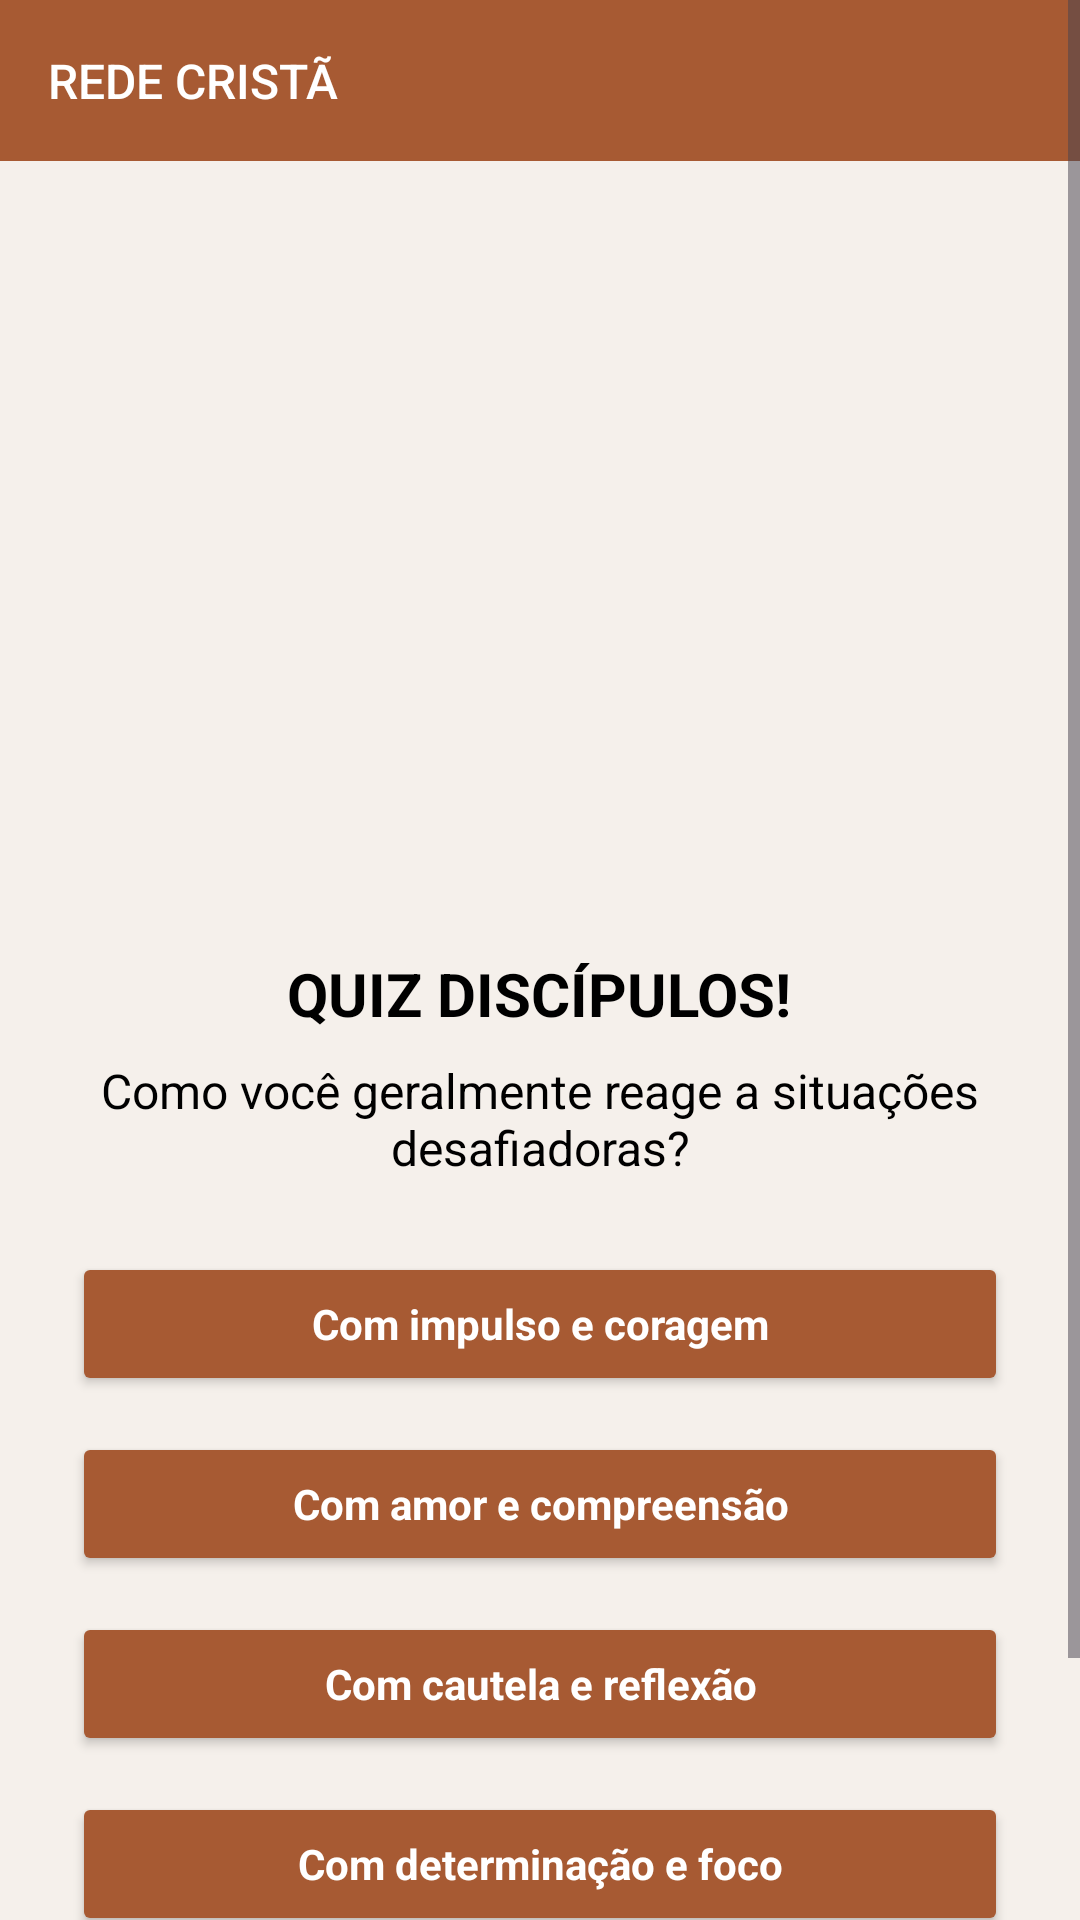

Write the Android layout XML for this screen, with the resource values it uses.
<!-- AndroidManifest.xml: application theme Theme.TelaInicial -->
<!-- res/layout/activity_main2.xml -->
<?xml version="1.0" encoding="utf-8"?>
<ScrollView xmlns:android="http://schemas.android.com/apk/res/android"
    android:layout_width="match_parent"
    android:layout_height="match_parent"
    android:background="#F5F0EB">

    <LinearLayout
        android:layout_width="match_parent"
        android:layout_height="wrap_content"
        android:orientation="vertical"
        android:gravity="center_horizontal">


        <LinearLayout
            android:layout_width="match_parent"
            android:layout_height="wrap_content"
            android:orientation="horizontal"
            android:gravity="center_vertical"
            android:background="#A75A33"
            android:padding="16dp"
            android:layout_marginBottom="16dp">



            <TextView
                android:layout_width="wrap_content"
                android:layout_height="wrap_content"
                android:text="REDE CRISTÃ"
                android:textColor="#FFFFFF"
                android:textSize="16sp"
                android:fontFamily="sans-serif-medium" />
        </LinearLayout>


        <LinearLayout
            android:layout_width="match_parent"
            android:layout_height="wrap_content"
            android:orientation="vertical"
            android:padding="24dp"
            android:gravity="center_horizontal">


            <ImageView
                android:id="@+id/imgDiscipulos"
                android:layout_width="match_parent"
                android:layout_height="200dp"
                android:layout_marginBottom="24dp"
                android:scaleType="centerCrop"
                android:src="@drawable/Jesus1" />

            <TextView
                android:id="@+id/tvTituloQuiz"
                android:layout_width="wrap_content"
                android:layout_height="wrap_content"
                android:text="QUIZ DISCÍPULOS!"
                android:textSize="20sp"
                android:textColor="#000000"
                android:fontFamily="sans-serif"
                android:textStyle="bold"
                android:layout_marginBottom="8dp" />


            <TextView
                android:id="@+id/tvSubtituloQuiz"
                android:layout_width="wrap_content"
                android:layout_height="wrap_content"
                android:text="Como você geralmente reage a situações desafiadoras?"
                android:textSize="16sp"
                android:textColor="#000000"
                android:fontFamily="sans-serif"
                android:gravity="center"
                android:layout_marginBottom="24dp" />


            <Button
                android:id="@+id/btn1"
                android:layout_width="match_parent"
                android:layout_height="wrap_content"
                android:text="Com impulso e coragem"
                android:textAllCaps="false"
                android:textColor="#FFFFFF"
                android:backgroundTint="#A75A33"
                android:fontFamily="sans-serif"
                android:textStyle="bold"
                android:layout_marginBottom="12dp" />

            <Button
                android:id="@+id/btn2"
                android:layout_width="match_parent"
                android:layout_height="wrap_content"
                android:text="Com amor e compreensão"
                android:textAllCaps="false"
                android:textColor="#FFFFFF"
                android:backgroundTint="#A75A33"
                android:fontFamily="sans-serif"
                android:textStyle="bold"
                android:layout_marginBottom="12dp" />

            <Button
                android:id="@+id/btn3"
                android:layout_width="match_parent"
                android:layout_height="wrap_content"
                android:text="Com cautela e reflexão"
                android:textAllCaps="false"
                android:textColor="#FFFFFF"
                android:backgroundTint="#A75A33"
                android:fontFamily="sans-serif"
                android:textStyle="bold"
                android:layout_marginBottom="12dp" />

            <Button
                android:id="@+id/btn4"
                android:layout_width="match_parent"
                android:layout_height="wrap_content"
                android:text="Com determinação e foco"
                android:textAllCaps="false"
                android:textColor="#FFFFFF"
                android:backgroundTint="#A75A33"
                android:fontFamily="sans-serif"
                android:textStyle="bold"
                android:layout_marginBottom="24dp" />


            <Button
                android:id="@+id/btnVoltar"
                android:layout_width="match_parent"
                android:layout_height="wrap_content"
                android:text="voltar"
                android:textAllCaps="false"
                android:fontFamily="sans-serif"
                android:textColor="#000000"
                android:backgroundTint="#FFFFFF"
                android:elevation="2dp" />
        </LinearLayout>
    </LinearLayout>
</ScrollView>
<!-- resources referenced by this layout -->
<resources>
  <style name="Theme.TelaInicial" parent="Base.Theme.TelaInicial" />
  <style name="Base.Theme.TelaInicial" parent="Theme.Material3.DayNight.NoActionBar">
          
          
      </style>
</resources>
